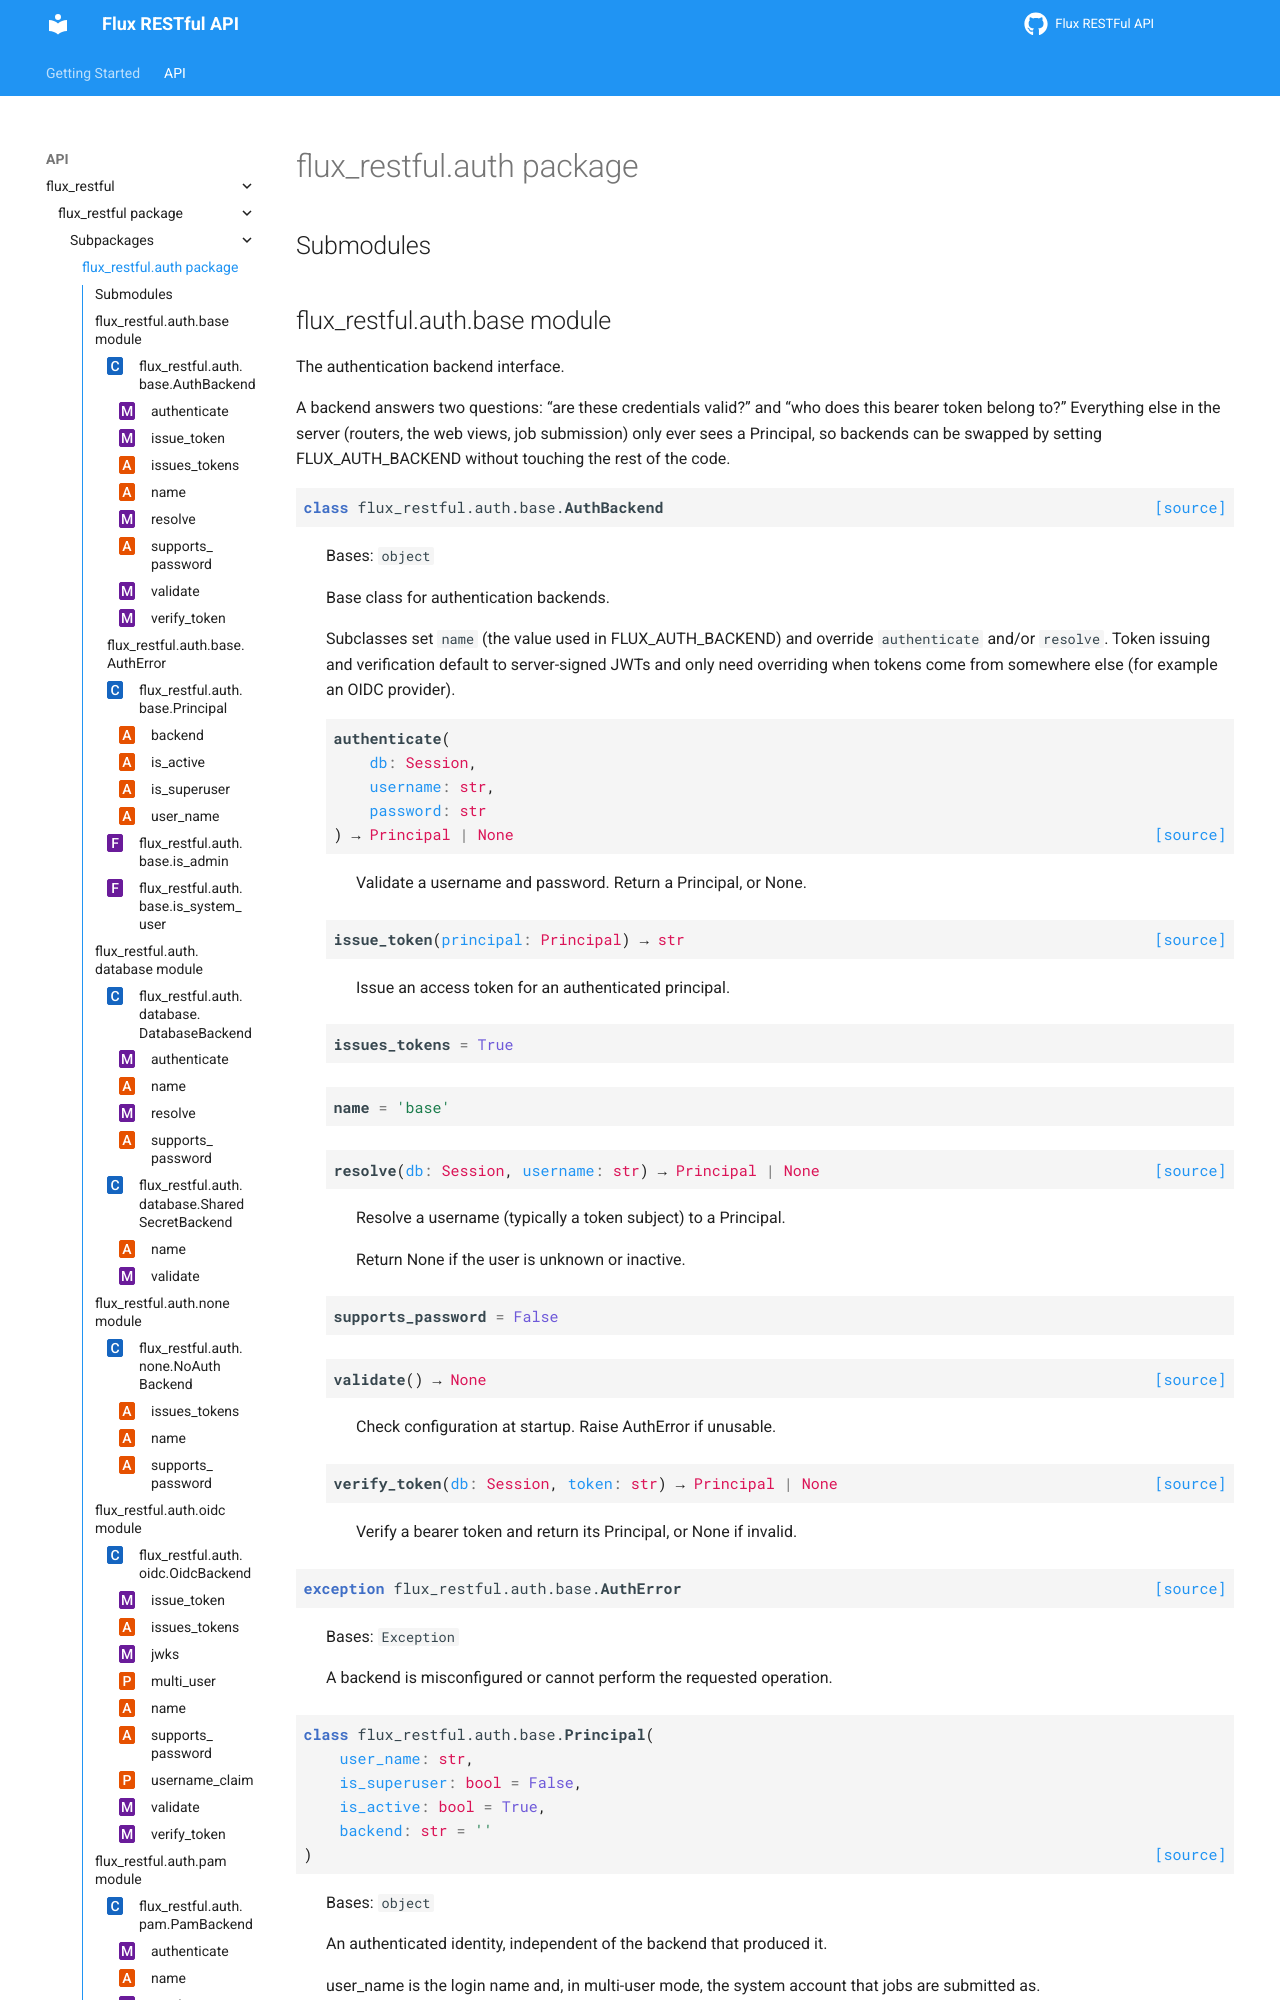

repository: flux-framework/flux-restful-api · page: source/flux_restful.auth.html · generator: sphinx

flux\_restful.auth package
==========================

Submodules
----------

flux\_restful.auth.base module
------------------------------

.. automodule:: flux_restful.auth.base
   :members:
   :undoc-members:
   :show-inheritance:
